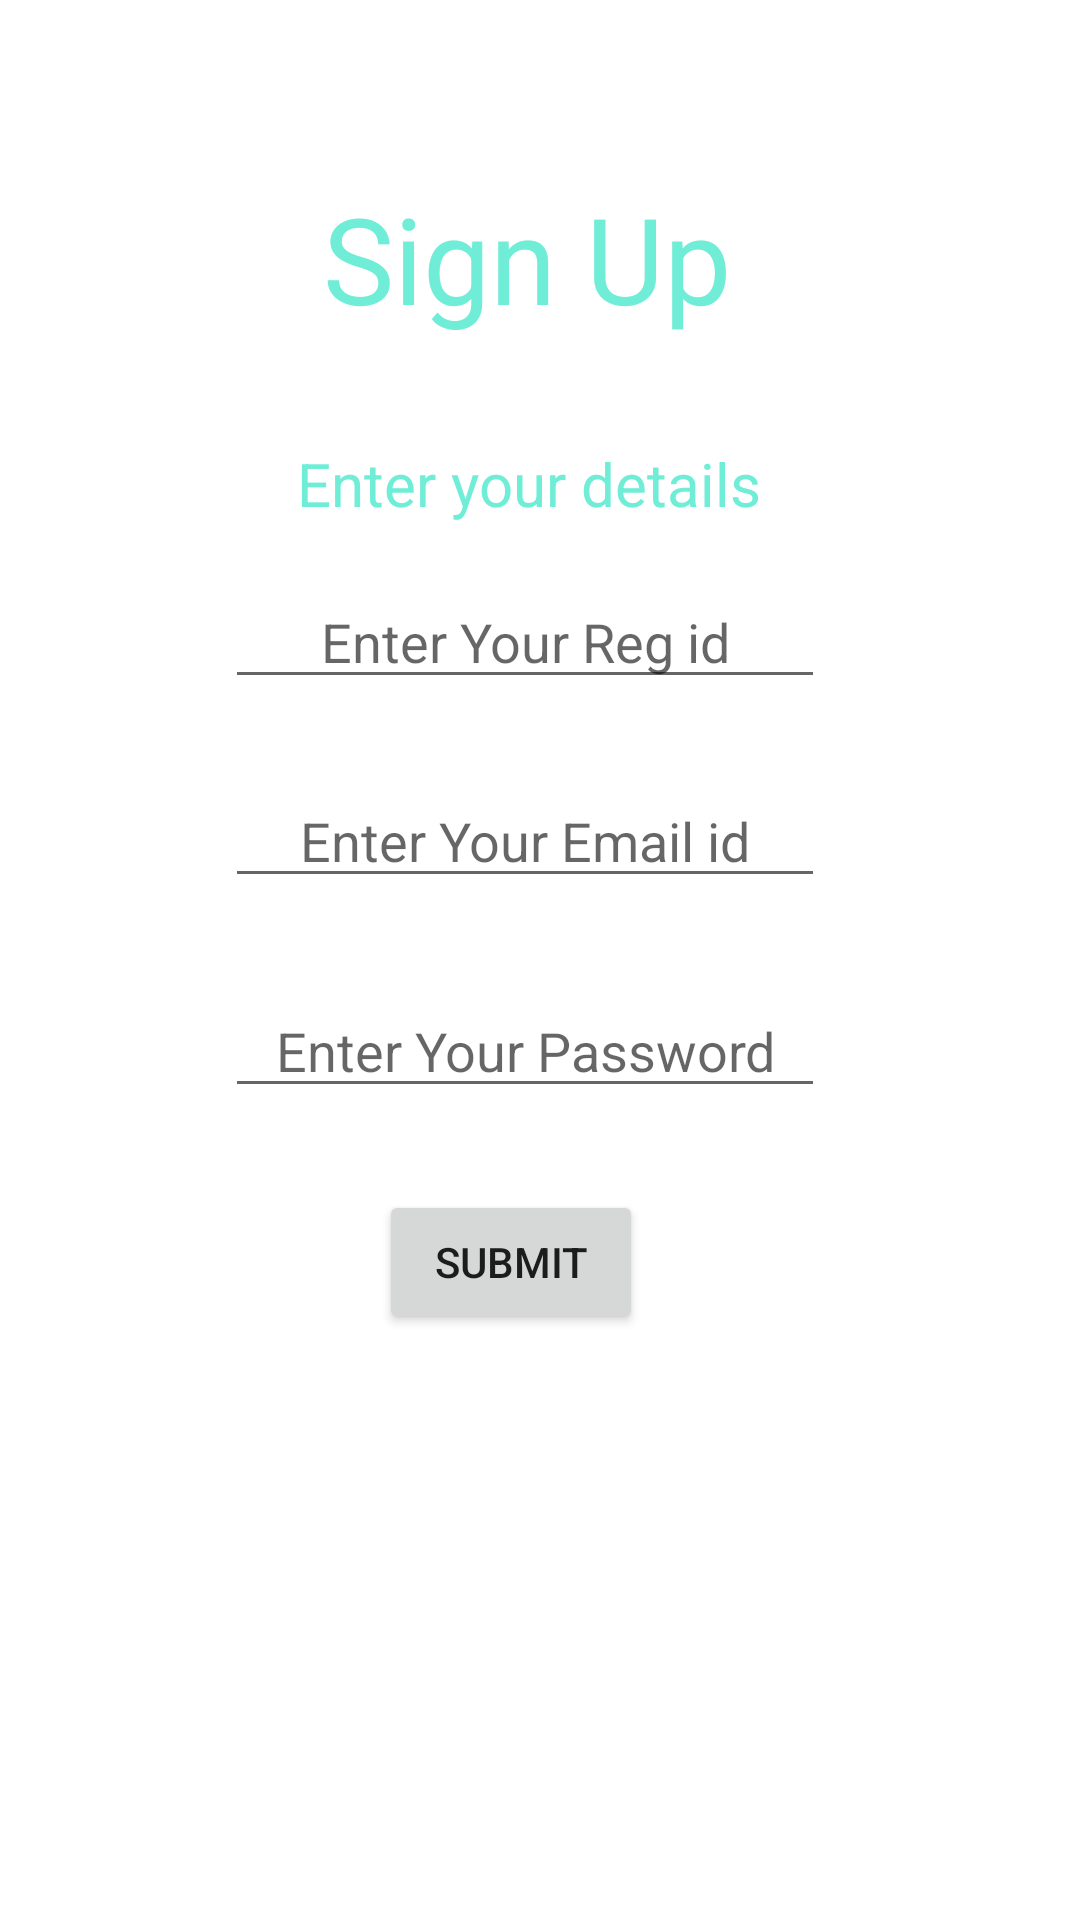

Android layout source for this screen:
<!-- AndroidManifest.xml: application theme Theme.ClubApp -->
<!-- res/layout/sign_up_layout.xml -->
<?xml version="1.0" encoding="utf-8"?>
<androidx.constraintlayout.widget.ConstraintLayout xmlns:android="http://schemas.android.com/apk/res/android"
    xmlns:app="http://schemas.android.com/apk/res-auto"
    xmlns:tools="http://schemas.android.com/tools"
    android:layout_width="match_parent"
    android:layout_height="match_parent"
    tools:context=".MainActivity2">

    <TextView
        android:id="@+id/textView"
        android:layout_width="220dp"
        android:layout_height="wrap_content"
        android:text="Sign Up"
        android:textSize="40sp"
        android:gravity="center"
        android:textColor="#6FEDD6"
        app:layout_constraintBottom_toBottomOf="parent"
        app:layout_constraintEnd_toEndOf="parent"
        app:layout_constraintHorizontal_bias="0.469"
        app:layout_constraintStart_toStartOf="parent"
        app:layout_constraintTop_toTopOf="parent"
        app:layout_constraintVertical_bias="0.101" />

    <TextView
        android:id="@+id/details"
        android:layout_width="220dp"
        android:layout_height="wrap_content"
        android:gravity="center"
        android:text="Enter your details"
        android:textColor="#6FEDD6"
        android:textSize="20sp"
        app:layout_constraintBottom_toBottomOf="parent"
        app:layout_constraintEnd_toEndOf="parent"
        app:layout_constraintHorizontal_bias="0.471"
        app:layout_constraintStart_toStartOf="parent"
        app:layout_constraintTop_toTopOf="parent"
        app:layout_constraintVertical_bias="0.241" />

    <EditText
        android:id="@+id/editReg"
        android:layout_width="200dp"
        android:layout_height="wrap_content"
        android:layout_gravity="center"
        android:ems="10"
        android:gravity="center"
        android:hint="Enter Your Reg id"
        app:layout_constraintBottom_toBottomOf="parent"
        app:layout_constraintEnd_toEndOf="parent"
        app:layout_constraintHorizontal_bias="0.469"
        app:layout_constraintStart_toStartOf="parent"
        app:layout_constraintTop_toTopOf="parent"
        app:layout_constraintVertical_bias="0.32" />


    <EditText
        android:id="@+id/editEmail"
        android:layout_width="200dp"
        android:layout_height="wrap_content"
        android:layout_gravity="center"
        android:ems="10"
        android:gravity="center"
        android:hint="Enter Your Email id"
        app:layout_constraintBottom_toBottomOf="parent"
        app:layout_constraintEnd_toEndOf="parent"
        app:layout_constraintHorizontal_bias="0.469"
        app:layout_constraintStart_toStartOf="parent"
        app:layout_constraintTop_toTopOf="parent"
        app:layout_constraintVertical_bias="0.431" />

    <EditText
        android:id="@+id/editPassword"
        android:layout_width="200dp"
        android:layout_height="wrap_content"
        android:layout_gravity="center"
        android:ems="10"
        android:gravity="center"
        android:hint="Enter Your Password"
        app:layout_constraintBottom_toBottomOf="parent"
        app:layout_constraintEnd_toEndOf="parent"
        app:layout_constraintHorizontal_bias="0.469"
        app:layout_constraintStart_toStartOf="parent"
        app:layout_constraintTop_toTopOf="parent"
        app:layout_constraintVertical_bias="0.548" />

    <Button
        android:id="@+id/buttoninsignuppage"
        android:layout_width="wrap_content"
        android:layout_height="wrap_content"
        android:text="Submit"
        app:layout_constraintBottom_toBottomOf="parent"
        app:layout_constraintEnd_toEndOf="parent"
        app:layout_constraintHorizontal_bias="0.465"
        app:layout_constraintStart_toStartOf="parent"
        app:layout_constraintTop_toTopOf="parent"
        app:layout_constraintVertical_bias="0.67" />

    <ImageView
        android:id="@+id/back_button"
        android:layout_width="50dp"
        android:layout_height="50dp"
        android:src="@drawable/ic_baseline_arrow_back_24"
        app:layout_constraintBottom_toBottomOf="parent"
        app:layout_constraintEnd_toEndOf="parent"
        app:layout_constraintHorizontal_bias="0.005"
        app:layout_constraintStart_toStartOf="parent"
        app:layout_constraintTop_toTopOf="parent"
        app:layout_constraintVertical_bias="0.005" />


</androidx.constraintlayout.widget.ConstraintLayout>
<!-- resources referenced by this layout -->
<resources>
  <style name="Theme.ClubApp" parent="Theme.MaterialComponents.DayNight.DarkActionBar">
          
          <item name="colorPrimary">@color/purple_500</item>
          <item name="colorPrimaryVariant">@color/purple_700</item>
          <item name="colorOnPrimary">@color/white</item>
          
          <item name="colorSecondary">@color/teal_200</item>
          <item name="colorSecondaryVariant">@color/teal_700</item>
          <item name="colorOnSecondary">@color/black</item>
          
          <item name="android:statusBarColor" tools:targetApi="l">?attr/colorPrimaryVariant</item>
          
      </style>
  <!-- not gathered from this repository: default colours our renderer supplied (Android Studio template values) -->
  <color name="purple_500">#FF6200EE</color>
  <color name="purple_700">#FF3700B3</color>
  <color name="teal_200">#FF03DAC5</color>
  <color name="teal_700">#FF018786</color>
  <color name="black">#FF000000</color>
  <color name="white">#FFFFFFFF</color>
</resources>
